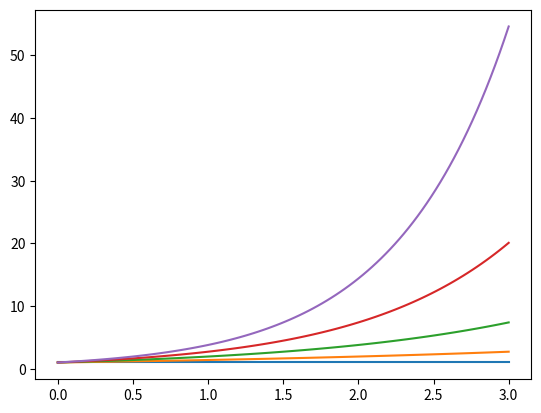
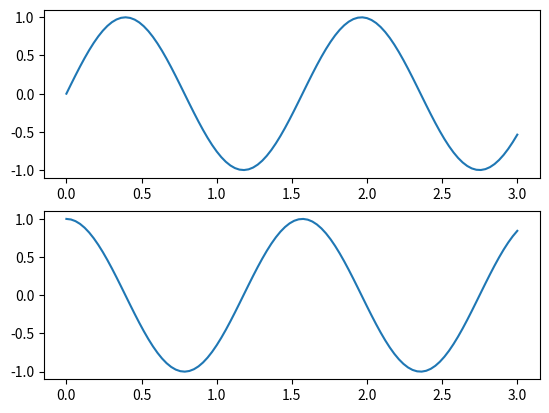

Reproduce these figures in Python, in order.
# encoding=utf-8
# [redacted]
# Matplotlib的基本使用




def main1():
    import numpy as np
    import matplotlib.pyplot as plt
    # line
    x = np.linspace(-np.pi, np.pi, 256, endpoint=True)
    c, s = np.cos(x), np.sin(x)
    plt.figure(1)
    plt.plot(x, c, color="blue", linewidth=1.0, linestyle="-", label="Cos", alpha=0.5)
    plt.plot(x, s, "r--", label="Sin")
    plt.title("Cos & Sin")
    plt.show()
    pass

def main2():
    import numpy as np
    import matplotlib.pyplot as plt
    plt.figure(1)  # 创建图表1
    plt.figure(2)  # 创建图表2
    ax1 = plt.subplot(211)  # 在图表2中创建子图1
    ax2 = plt.subplot(212)  # 在图表2中创建子图2
    x = np.linspace(0, 3, 100)
    for i in range(5):
        plt.figure(1)  # 选择图表1
        plt.plot(x, np.exp(i * x / 3))
        plt.sca(ax1)  # 选择图表2的子图1
    plt.plot(x, np.sin(i * x))
    plt.sca(ax2)  # 选择图表2的子图2
    plt.plot(x, np.cos(i * x))
    plt.show()

if __name__ == "__main__":
    main2()
